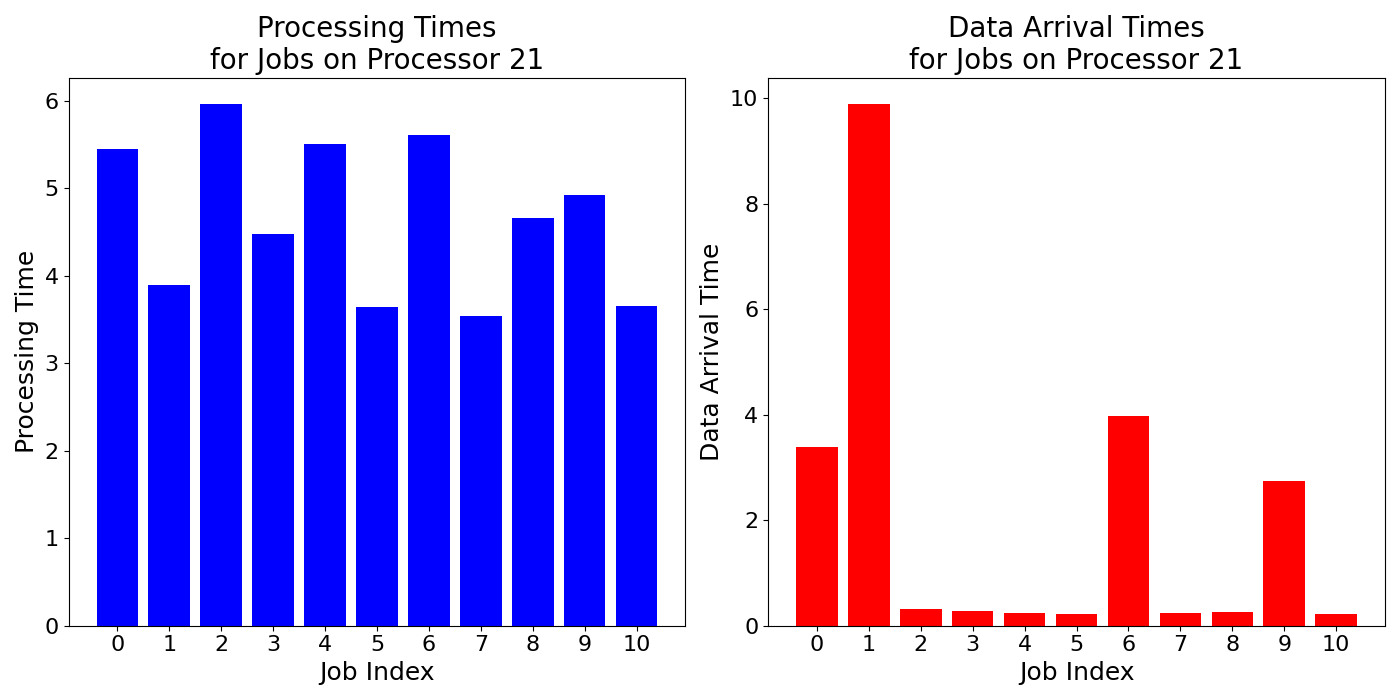

Data behind this chart, as committed beside it:
job_times, data_arrival_times
5.453, 3.386
3.893, 9.894
5.967, 0.3246
4.483, 0.2867
5.507, 0.2446
3.647, 0.2279
5.613, 3.981
3.54, 0.2456
4.667, 0.2625
4.93, 2.736
3.657, 0.2197
